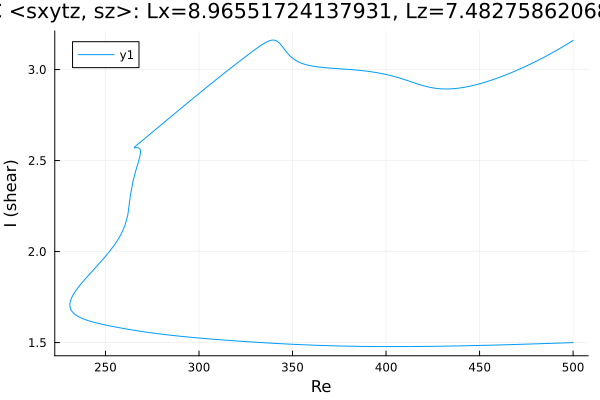

The file beside this chart, header and first rows:
Re, shear
500.0, 3.16
498.6, 3.151
497.2, 3.142
495.8, 3.133
494.4, 3.125
493, 3.116
491.6, 3.108
490.2, 3.1
488.7, 3.091
487.3, 3.083
485.9, 3.076
484.5, 3.068
483.1, 3.06
481.7, 3.053
480.3, 3.046
478.8, 3.038
477.4, 3.031
476, 3.024
474.6, 3.017
473.2, 3.011
471.8, 3.004
470.4, 2.998
469, 2.992
467.5, 2.985
466.1, 2.979
464.7, 2.973
463.3, 2.968
461.9, 2.962
460.5, 2.957
459.1, 2.951
457.6, 2.946
456.2, 2.941
454.8, 2.937
453.4, 2.932
452, 2.928
450.6, 2.923
449.2, 2.919
447.7, 2.916
446.3, 2.912
444.9, 2.909
443.5, 2.906
442.1, 2.903
440.7, 2.901
439.3, 2.898
437.8, 2.897
436.4, 2.895
435, 2.894
433.6, 2.893
432.2, 2.893
430.8, 2.893
429.4, 2.894
427.9, 2.895
426.5, 2.897
425.1, 2.899
423.7, 2.902
422.3, 2.905
420.9, 2.909
419.5, 2.913
418, 2.917
416.6, 2.922
... 478 more rows
